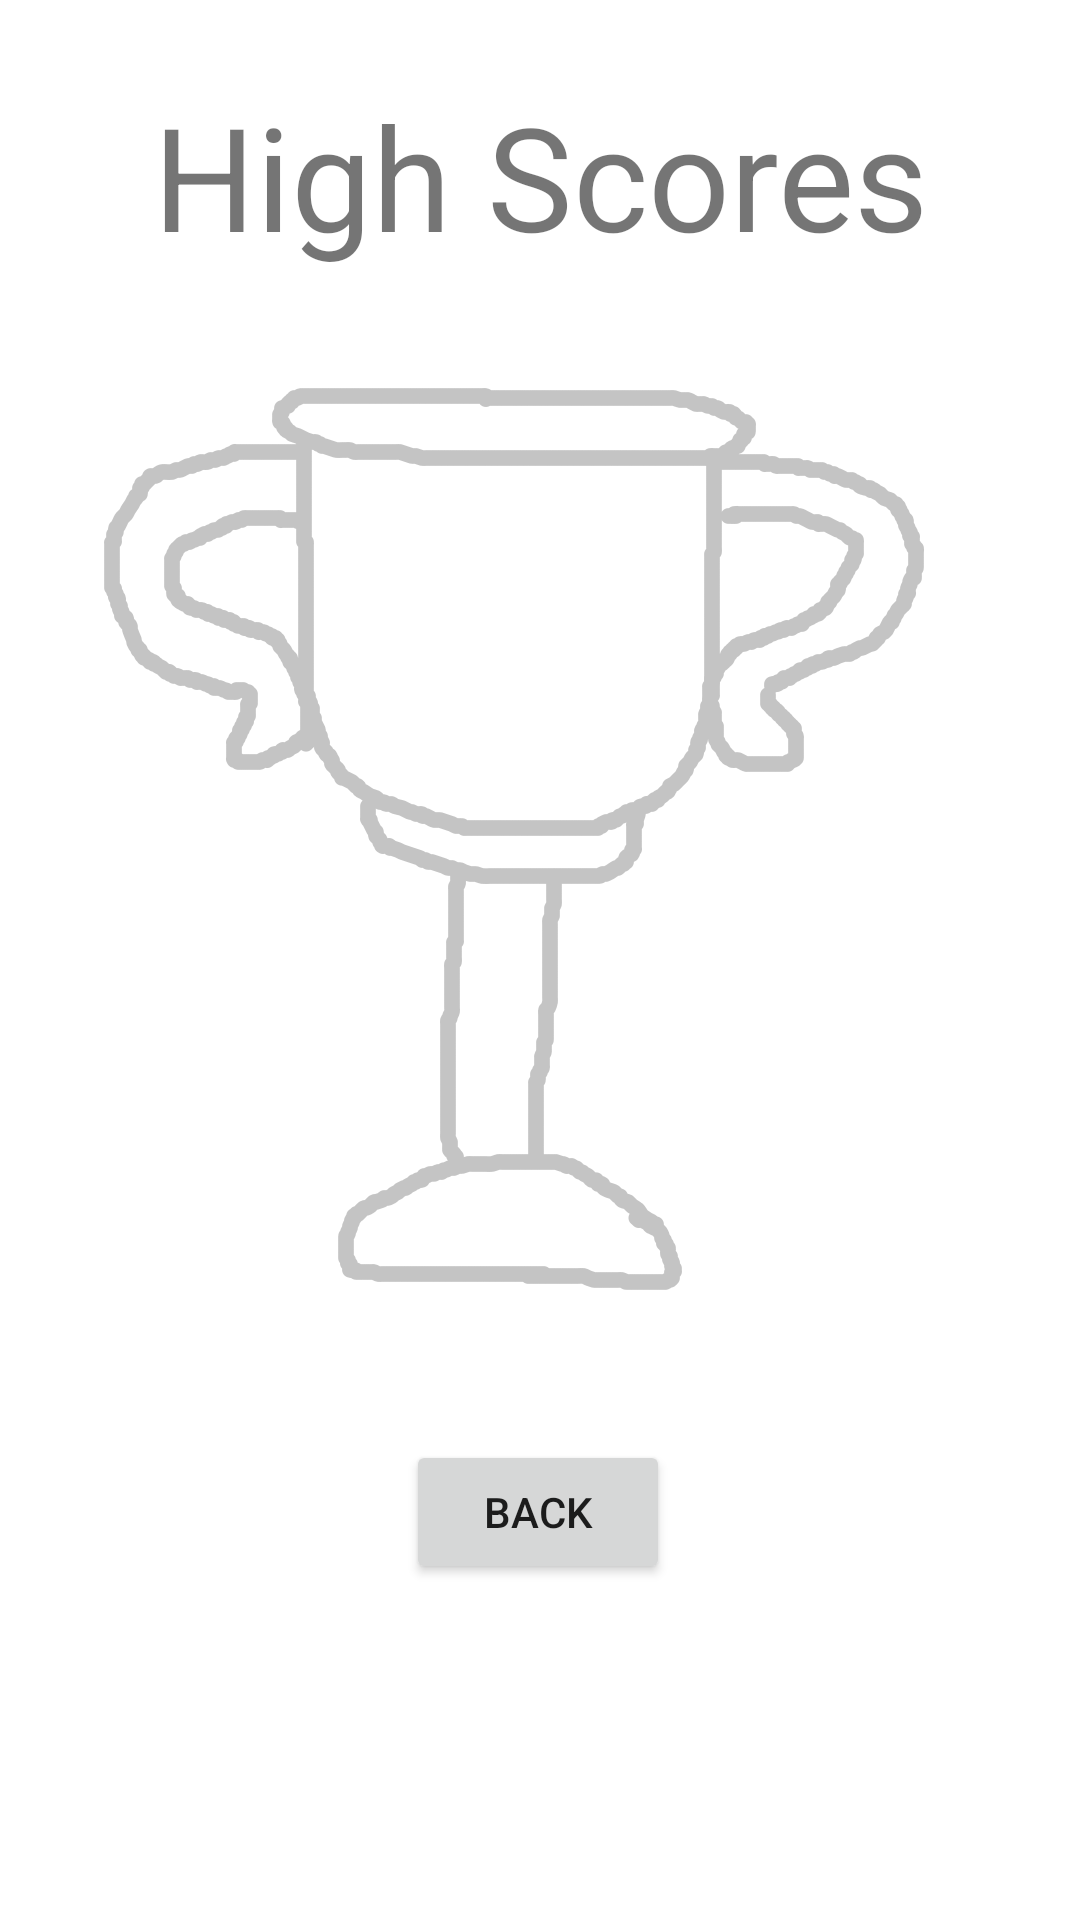

Write the Android layout XML for this screen, with the resource values it uses.
<!-- AndroidManifest.xml: application theme Theme.BootlegWarioware -->
<!-- res/layout/fragment_high_score.xml -->
<?xml version="1.0" encoding="utf-8"?>
<androidx.constraintlayout.widget.ConstraintLayout xmlns:android="http://schemas.android.com/apk/res/android"
    xmlns:app="http://schemas.android.com/apk/res-auto"
    xmlns:tools="http://schemas.android.com/tools"
    android:layout_width="match_parent"
    android:layout_height="match_parent"
    android:background="@drawable/highscore_background"
    tools:context=".HighScoreFragment">

    <Button
        android:id="@+id/backButtonScore"
        android:layout_width="wrap_content"
        android:layout_height="wrap_content"
        android:text="@string/home"
        app:layout_constraintBottom_toBottomOf="parent"
        app:layout_constraintEnd_toEndOf="parent"
        app:layout_constraintHorizontal_bias="0.498"
        app:layout_constraintStart_toStartOf="parent"
        app:layout_constraintTop_toTopOf="parent"
        app:layout_constraintVertical_bias="0.811" />

    <TextView
        android:id="@+id/highScoreList"
        android:layout_width="wrap_content"
        android:layout_height="wrap_content"
        android:text=""
        android:textSize="36sp"
        app:layout_constraintBottom_toTopOf="@+id/backButtonScore"
        app:layout_constraintEnd_toEndOf="parent"
        app:layout_constraintStart_toStartOf="parent"
        app:layout_constraintTop_toTopOf="parent"
        app:layout_constraintVertical_bias="0.26999998" />

    <TextView
        android:id="@+id/highScoreText"
        android:layout_width="wrap_content"
        android:layout_height="wrap_content"
        android:text="@string/highscore"
        android:textSize="48sp"
        app:layout_constraintBottom_toTopOf="@+id/highScoreList"
        app:layout_constraintEnd_toEndOf="parent"
        app:layout_constraintStart_toStartOf="parent"
        app:layout_constraintTop_toTopOf="parent" />

</androidx.constraintlayout.widget.ConstraintLayout>
<!-- resources referenced by this layout -->
<resources>
  <!-- drawable highscore_background: png bitmap (drawable, 247061 bytes) -->
  <string name="highscore">High Scores</string>
  <string name="home">Back</string>
  <style name="Theme.BootlegWarioware" parent="Theme.MaterialComponents.DayNight.DarkActionBar">
          
          <item name="colorPrimary">@color/purple_500</item>
          <item name="colorPrimaryVariant">@color/purple_700</item>
          <item name="colorOnPrimary">@color/white</item>
          
          <item name="colorSecondary">@color/teal_200</item>
          <item name="colorSecondaryVariant">@color/teal_700</item>
          <item name="colorOnSecondary">@color/black</item>
          
          <item name="android:statusBarColor" tools:targetApi="l">?attr/colorPrimaryVariant</item>
          
      </style>
  <color name="purple_500">#FF6200EE</color>
  <color name="purple_700">#FF3700B3</color>
  <color name="white">#FFFFFFFF</color>
  <color name="teal_200">#FF03DAC5</color>
  <color name="teal_700">#FF018786</color>
  <color name="black">#FF000000</color>
</resources>
